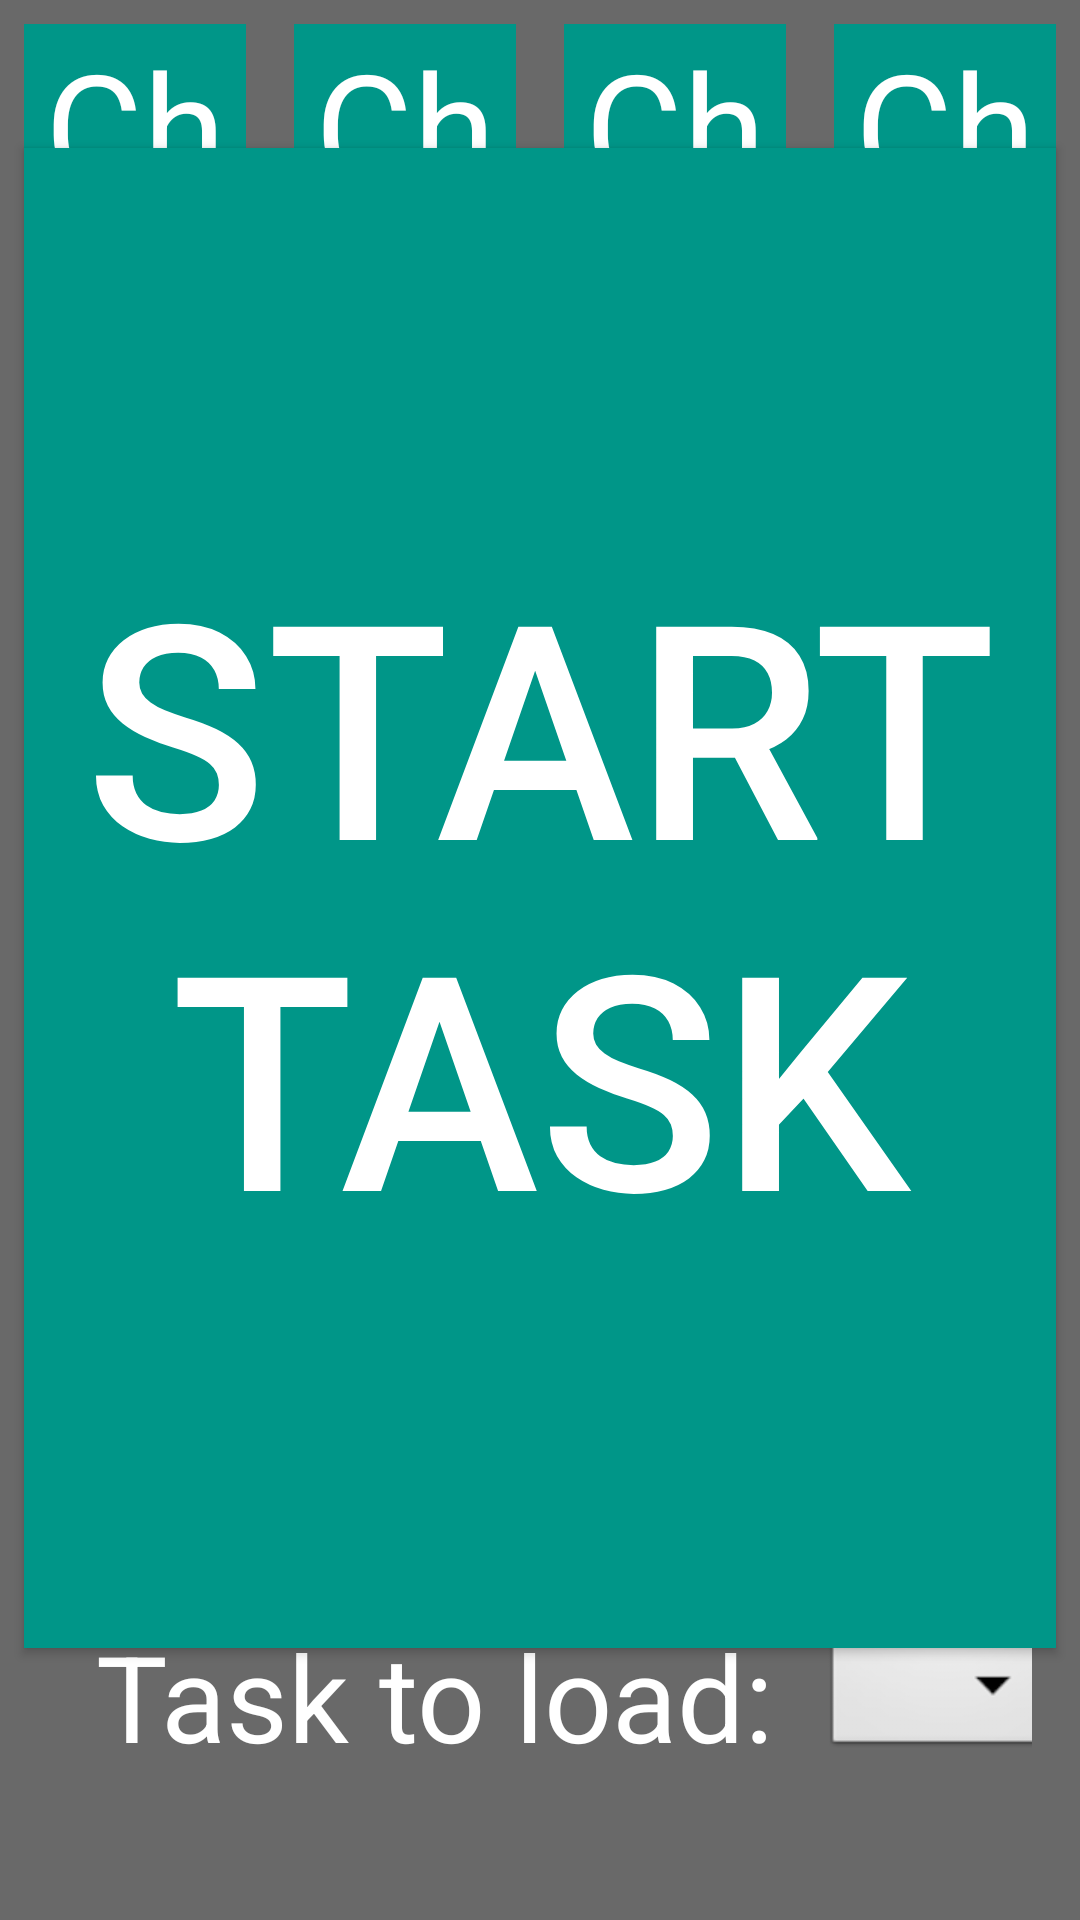

Produce the Android XML layout that renders to this screen, including the resource entries it uses.
<!-- AndroidManifest.xml: application theme android:Theme.Black.NoTitleBar -->
<!-- res/layout/activity_main_menu2.xml -->
<?xml version="1.0" encoding="utf-8"?>
<androidx.constraintlayout.widget.ConstraintLayout xmlns:android="http://schemas.android.com/apk/res/android"
                                                   xmlns:app="http://schemas.android.com/apk/res-auto"
                                                   xmlns:tools="http://schemas.android.com/tools"
                                                   android:layout_width="fill_parent"
                                                   android:layout_height="fill_parent" android:id="@+id/mainLayout"
                                                   android:background="@color/grey">


    <androidx.constraintlayout.widget.ConstraintLayout
            android:layout_width="match_parent"
            android:layout_height="match_parent"
            android:orientation="horizontal"
            android:baselineAligned="false"
            app:layout_constraintTop_toTopOf="parent"
            app:layout_constraintStart_toStartOf="parent"
            android:id="@+id/InitButtons"
            android:background="@color/grey">


        <ToggleButton
                android:layout_width="0dp"
                android:layout_height="wrap_content"
                android:id="@+id/chanZeroButt"
                android:textOff="Chan 0"
                android:textOn="Chan 0"
                android:textSize="50sp"
                android:textColor="@color/white"
                android:background="@drawable/toggle_button"
                android:layout_marginTop="8dp"
                app:layout_constraintTop_toTopOf="parent"
                app:layout_constraintStart_toStartOf="parent"
                app:layout_constraintEnd_toStartOf="@+id/chanOneButt"
                android:layout_marginStart="8dp"
                android:layout_marginEnd="8dp"/>


        <ToggleButton
                android:layout_width="0dp"
                android:layout_height="wrap_content"
                android:id="@+id/chanOneButt"
                android:textOff="Chan 1"
                android:textOn="Chan 1"
                android:textSize="50sp"
                android:textColor="@color/white"
                android:background="@drawable/toggle_button"
                android:layout_marginTop="8dp"
                app:layout_constraintTop_toTopOf="parent"
                app:layout_constraintStart_toEndOf="@+id/chanZeroButt"
                android:layout_marginStart="8dp"
                app:layout_constraintEnd_toStartOf="@+id/chanTwoButt"
                android:layout_marginEnd="8dp" app:layout_constraintHorizontal_bias="0.5"/>


        <ToggleButton
                android:layout_width="0dp"
                android:layout_height="wrap_content"
                android:id="@+id/chanTwoButt"
                android:textOff="Chan 2"
                android:textOn="Chan 2"
                android:textSize="50sp"
                android:textColor="@color/white"
                android:background="@drawable/toggle_button"
                app:layout_constraintStart_toEndOf="@+id/chanOneButt"
                android:layout_marginStart="8dp"
                android:layout_marginTop="8dp"
                app:layout_constraintTop_toTopOf="parent"
                app:layout_constraintEnd_toStartOf="@+id/chanThreeButt"
                android:layout_marginEnd="8dp"/>


        <ToggleButton
                android:layout_width="0dp"
                android:layout_height="wrap_content"
                android:id="@+id/chanThreeButt"
                android:textOff="Chan 3"
                android:textOn="Chan 3"
                android:textSize="50sp"
                android:textColor="@color/white"
                android:background="@drawable/toggle_button"
                app:layout_constraintStart_toEndOf="@+id/chanTwoButt"
                android:layout_marginStart="8dp"
                android:layout_marginTop="8dp"
                app:layout_constraintTop_toTopOf="parent"
                app:layout_constraintEnd_toEndOf="parent"
                android:layout_marginEnd="8dp"/>

        <Button
                style="@style/Widget.AppCompat.Button.Colored"
                android:background="@drawable/toggle_button"
                android:textColor="@color/white"
                android:layout_width="match_parent"
                android:layout_height="500dp"
                android:text="START TASK"
                android:id="@+id/buttonStart"
                android:textSize="100sp"
                app:layout_constraintStart_toStartOf="parent"
                app:layout_constraintEnd_toEndOf="parent"
                android:layout_marginTop="8dp"
                app:layout_constraintTop_toBottomOf="@+id/chanZeroButt"
                android:layout_marginStart="8dp"
                android:layout_marginEnd="8dp" android:layout_marginBottom="8dp"
                app:layout_constraintBottom_toTopOf="@+id/tvBluetooth"/>

        <TextView
                android:text="Bluetooth status: Not connected"
                android:textColor="#FFFFFF"
                android:textSize="40sp"
                android:layout_width="wrap_content"
                android:layout_height="wrap_content"
                android:id="@+id/tvBluetooth"
                android:layout_marginHorizontal="32dp"
                android:layout_marginVertical="32dp"
                app:layout_constraintStart_toStartOf="parent"
                app:layout_constraintBottom_toTopOf="@+id/loadtasklayout"/>

        <androidx.constraintlayout.widget.ConstraintLayout
                android:layout_width="match_parent"
                android:layout_height="wrap_content"
                android:orientation="horizontal"
                app:layout_constraintStart_toStartOf="parent"
                android:layout_marginHorizontal="16dp"
                android:layout_marginVertical="32dp"
                app:layout_constraintBottom_toBottomOf="parent"
                android:id="@+id/loadtasklayout">

            <TextView
                    android:text="Task to load:"
                    android:textColor="#FFFFFF"
                    android:textSize="40sp"
                    android:layout_width="wrap_content"
                    android:layout_height="wrap_content"
                    android:id="@+id/tvTask"
                    android:layout_marginHorizontal="16dp"
                    android:layout_marginVertical="16dp"
                    app:layout_constraintStart_toStartOf="parent"
                    app:layout_constraintBottom_toBottomOf="parent"
            />

            <Spinner
                    android:layout_width="wrap_content"
                    android:layout_height="wrap_content"
                    android:id="@+id/spinnerTaskMenu"
                    android:layout_marginHorizontal="16dp"
                    android:layout_marginVertical="16dp"
                    app:layout_constraintStart_toEndOf="@+id/tvTask"/>

        </androidx.constraintlayout.widget.ConstraintLayout>

    </androidx.constraintlayout.widget.ConstraintLayout>


</androidx.constraintlayout.widget.ConstraintLayout>
<!-- resources referenced by this layout -->
<resources>
  <color name="grey">#696969</color>
  <color name="white">#ffffff</color>
  <!-- drawable toggle_button (drawable) -->
  <?xml version="1.0" encoding="utf-8"?>
  <selector xmlns:android="http://schemas.android.com/apk/res/android">
          <item android:state_checked="false" android:drawable="@color/colorPrimary"  />
          <item android:state_checked="true" android:drawable="@color/colorPrimaryDark"  />
  </selector>
  <color name="colorPrimary">#009688</color>
  <color name="colorPrimaryDark">#00796B</color>
</resources>
